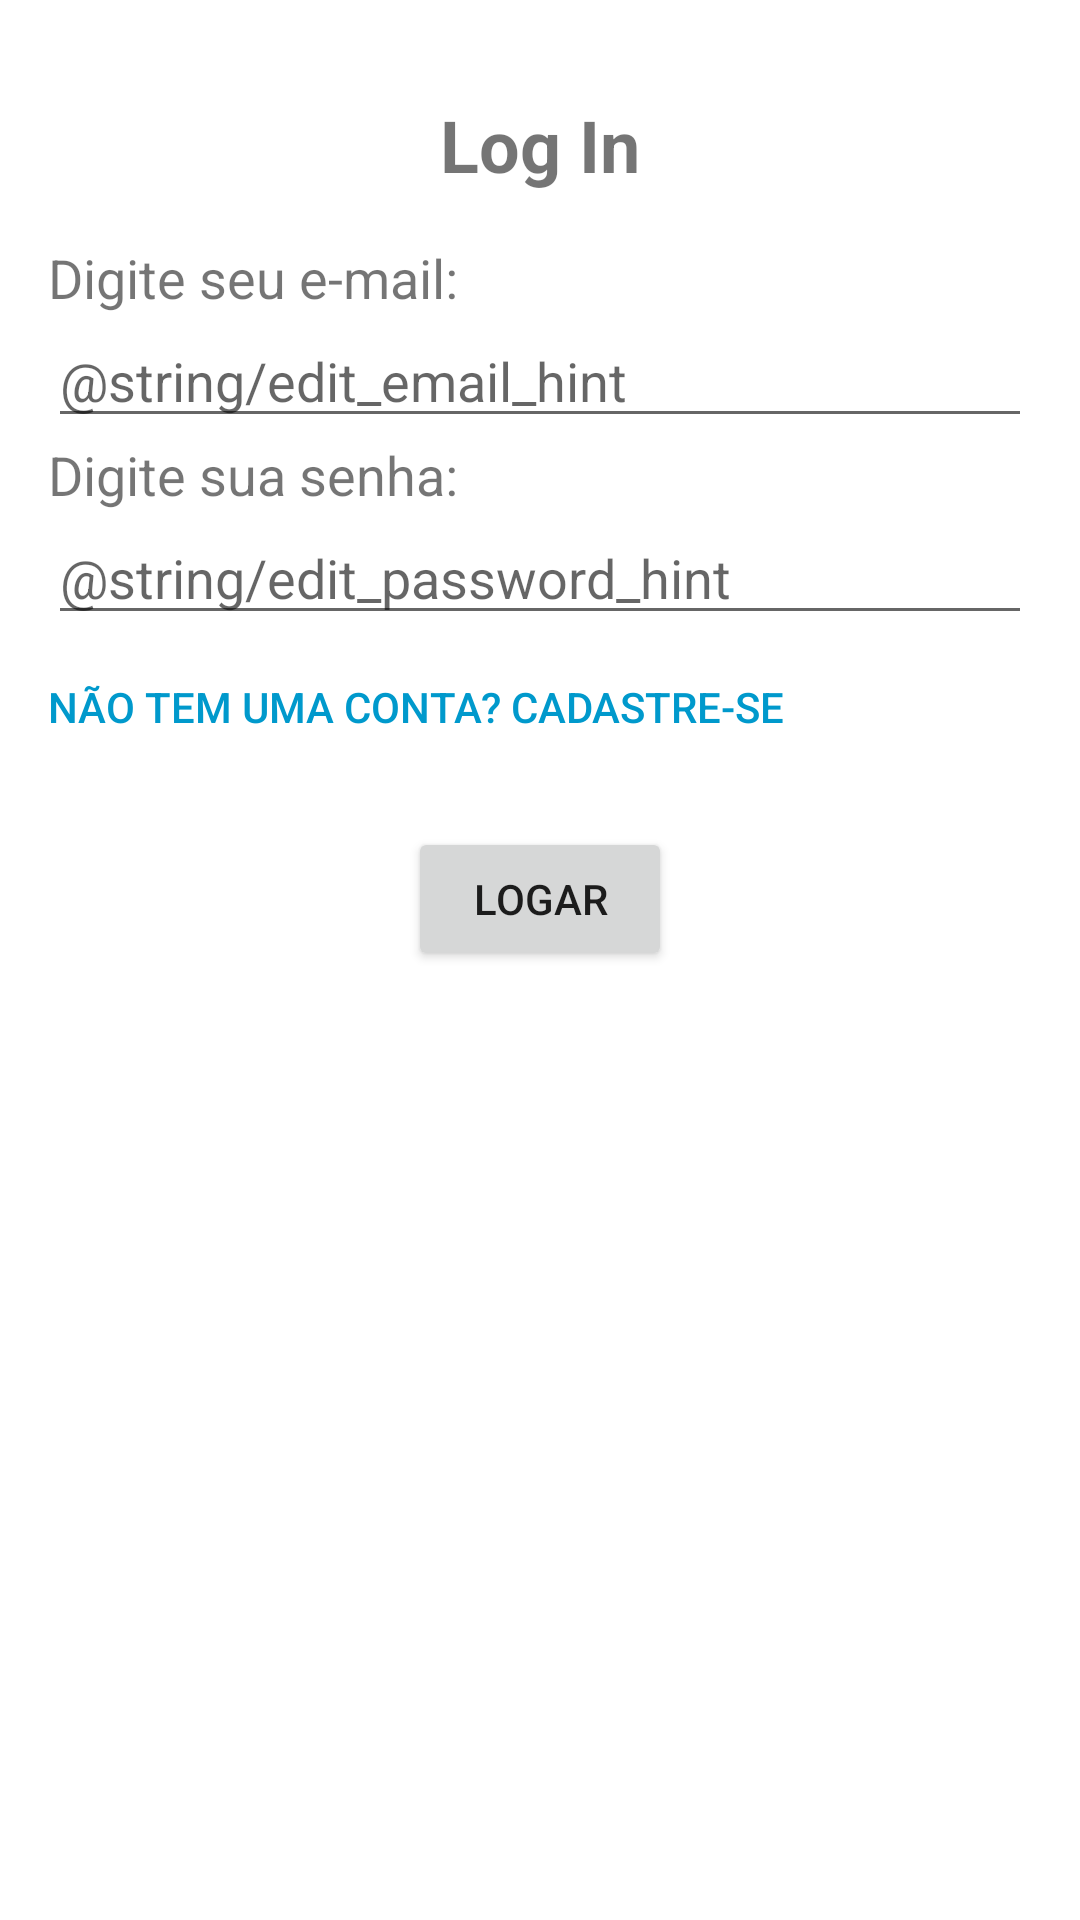

Here is an Android app screen rendered from its layout file. Give the layout XML and the strings, colors and styles it references.
<!-- AndroidManifest.xml: application theme Theme.MyApplication -->
<!-- res/layout/activity_sign_in.xml -->
<?xml version="1.0" encoding="utf-8"?>
<LinearLayout xmlns:android="http://schemas.android.com/apk/res/android"
    xmlns:tools="http://schemas.android.com/tools"
    android:layout_width="match_parent"
    android:layout_height="match_parent"
    android:orientation="vertical"
    android:padding="16dp"
    tools:context=".SignInActivity">

    <TextView
        android:id="@+id/textViewTitulo"
        android:layout_width="match_parent"
        android:layout_height="wrap_content"
        android:text="Log In"
        android:textSize="24sp"
        android:textStyle="bold"
        android:gravity="center"
        android:padding="16dp" />

    <TextView
        android:layout_width="wrap_content"
        android:layout_height="wrap_content"
        android:text="Digite seu e-mail:"
        android:textSize="18sp"
        android:layout_gravity="center_vertical"/>
    <EditText
        android:id="@+id/edit_email"
        android:layout_width="match_parent"
        android:layout_height="wrap_content"
        android:hint="@string/edit_email_hint"
        android:inputType="text" />

    <TextView
        android:layout_width="wrap_content"
        android:layout_height="wrap_content"
        android:text="Digite sua senha:"
        android:textSize="18sp"
        android:layout_gravity="center_vertical"/>
    <EditText
        android:id="@+id/edit_password"
        android:layout_width="match_parent"
        android:layout_height="wrap_content"
        android:hint="@string/edit_password_hint"
        android:inputType="textPassword" />

    <Button
        android:id="@+id/btnCadastrar"
        android:layout_width="wrap_content"
        android:layout_height="wrap_content"
        android:text="Não tem uma conta? Cadastre-se"
        android:textColor="@android:color/holo_blue_dark"
        android:layout_alignParentBottom="true"
        android:layout_alignParentEnd="true"
        android:layout_marginBottom="16dp"
        android:layout_marginEnd="16dp"
        android:background="@android:color/transparent"
        android:onClick="abrirCadastro" />

    <LinearLayout
        android:layout_width="match_parent"
        android:layout_height="wrap_content"
        android:orientation="horizontal"
        android:gravity="center">

        
        <Button
            android:id="@+id/btnLogar"
            android:layout_width="wrap_content"
            android:layout_height="wrap_content"
            android:text="Logar" />

    </LinearLayout>

</LinearLayout>
<!-- resources referenced by this layout -->
<resources>
  <style name="Theme.MyApplication" parent="Theme.MaterialComponents.DayNight.DarkActionBar">
          
          <item name="colorPrimary">#2196F3</item>
          <item name="colorPrimaryVariant">@color/purple_700</item>
          <item name="colorOnPrimary">@color/white</item>
          
          <item name="colorSecondary">@color/teal_200</item>
          <item name="colorSecondaryVariant">@color/teal_700</item>
          <item name="colorOnSecondary">@color/black</item>
          
          <item name="android:statusBarColor">?attr/colorPrimaryVariant</item>
          
          <item name="android:actionBarStyle">@style/ActionBarStyle</item>
      </style>
  <color name="purple_700">#FF3700B3</color>
  <color name="white">#FFFFFFFF</color>
  <color name="teal_200">#FF03DAC5</color>
  <color name="teal_700">#FF018786</color>
  <color name="black">#FF000000</color>
  <style name="ActionBarStyle" parent="@style/Widget.AppCompat.ActionBar">
          <item name="android:layout_gravity">center</item>
      </style>
</resources>
